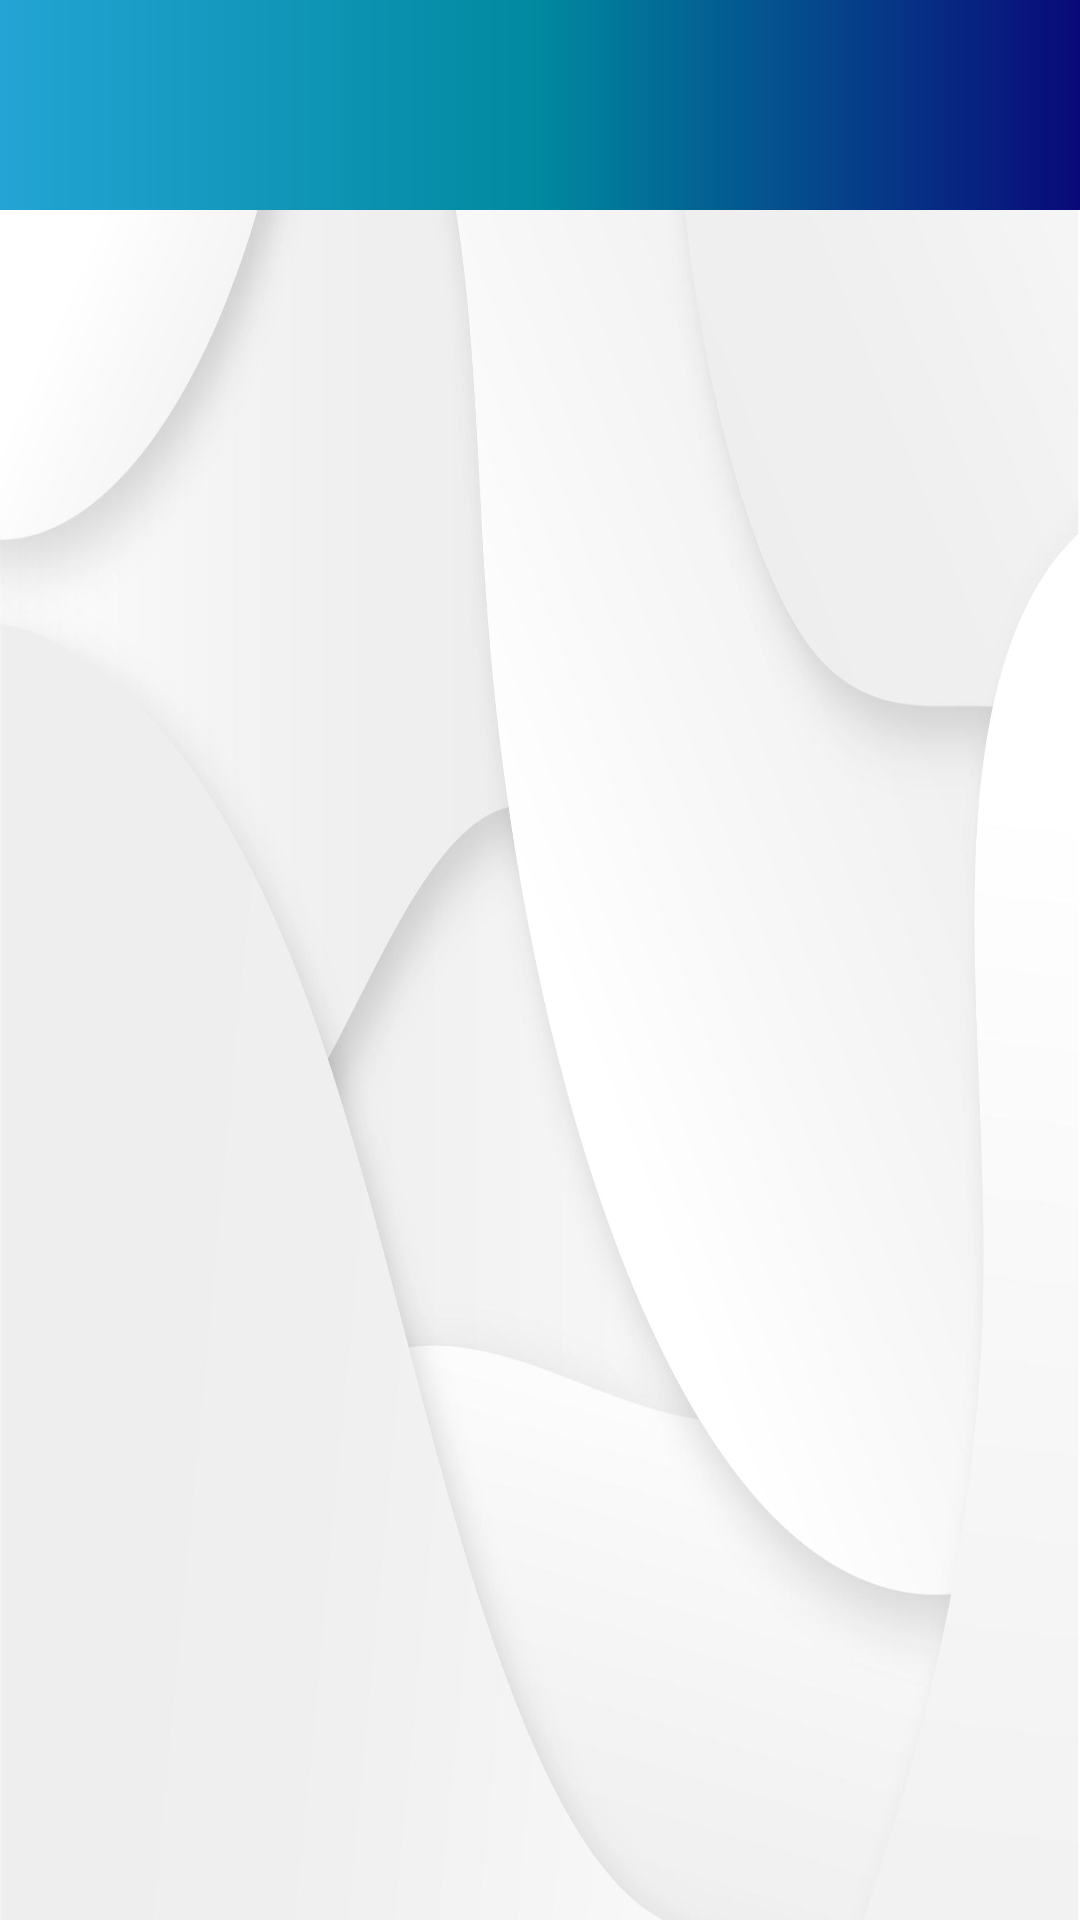

Reconstruct the res/layout file that produces this screen, plus the resources it refers to.
<!-- AndroidManifest.xml: application theme Theme.AppName -->
<!-- res/layout/activity_ikaslezerrenda.xml -->
<?xml version="1.0" encoding="utf-8"?>
<androidx.constraintlayout.widget.ConstraintLayout xmlns:android="http://schemas.android.com/apk/res/android"
    xmlns:app="http://schemas.android.com/apk/res-auto"
    xmlns:tools="http://schemas.android.com/tools"
    android:layout_width="match_parent"
    android:layout_height="match_parent"
    android:background="@drawable/fondo"
    tools:context="com.example.model.IkaslezerrendaActivity">

    <androidx.appcompat.widget.Toolbar
        android:id="@+id/toolbar"
        android:layout_width="0dp"
        android:layout_height="70dp"
        android:layout_marginTop="0dp"
        android:background="@drawable/toolbar_gradient"
        app:layout_constraintEnd_toEndOf="parent"
        app:layout_constraintStart_toStartOf="parent"
        app:layout_constraintTop_toTopOf="parent"
        app:titleTextColor="@android:color/white" />

    <ListView
        android:id="@+id/listViewEstudiantes"
        android:layout_width="match_parent"
        android:layout_height="match_parent"
        android:layout_below="@id/toolbar"
        android:layout_marginTop="100dp"
        android:divider="@android:color/darker_gray"
        android:dividerHeight="1dp"
        android:padding="8dp"
        app:layout_constraintTop_toBottomOf="@+id/toolbar" />

</androidx.constraintlayout.widget.ConstraintLayout>
<!-- resources referenced by this layout -->
<resources>
  <!-- drawable fondo: jpg bitmap (drawable, 117353 bytes) -->
  <!-- drawable toolbar_gradient (drawable) -->
  <layer-list xmlns:android="http://schemas.android.com/apk/res/android">
      <item>
          <shape android:shape="rectangle">
              <gradient
                  android:startColor="#23A4D4"
                  android:centerColor="#00899F"
                  android:endColor="#090979"
                  android:angle="360"/>
          </shape>
      </item>
  </layer-list>
  <style name="Theme.AppName" parent="Theme.MaterialComponents.DayNight.DarkActionBar">
          <item name="colorPrimary">@color/red_orange</item>  
          <item name="colorPrimaryVariant">@color/black</item>  
          <item name="colorOnPrimary">@color/white</item>  
          <item name="colorSecondary">@color/light_gray</item>  
          <item name="colorSecondaryVariant">@color/dark_gray</item>  
          <item name="colorOnSecondary">@color/white</item>  
          <item name="android:windowBackground">@color/black</item>  
  
          <item name="android:fontFamily">@font/outfit</item>
      </style>
  <color name="red_orange">#185CAB</color>
  <color name="black">#000000</color>
  <color name="white">#FFFFFF</color>
  <color name="light_gray">#CCCCCC</color>
  <color name="dark_gray">#333333</color>
</resources>
